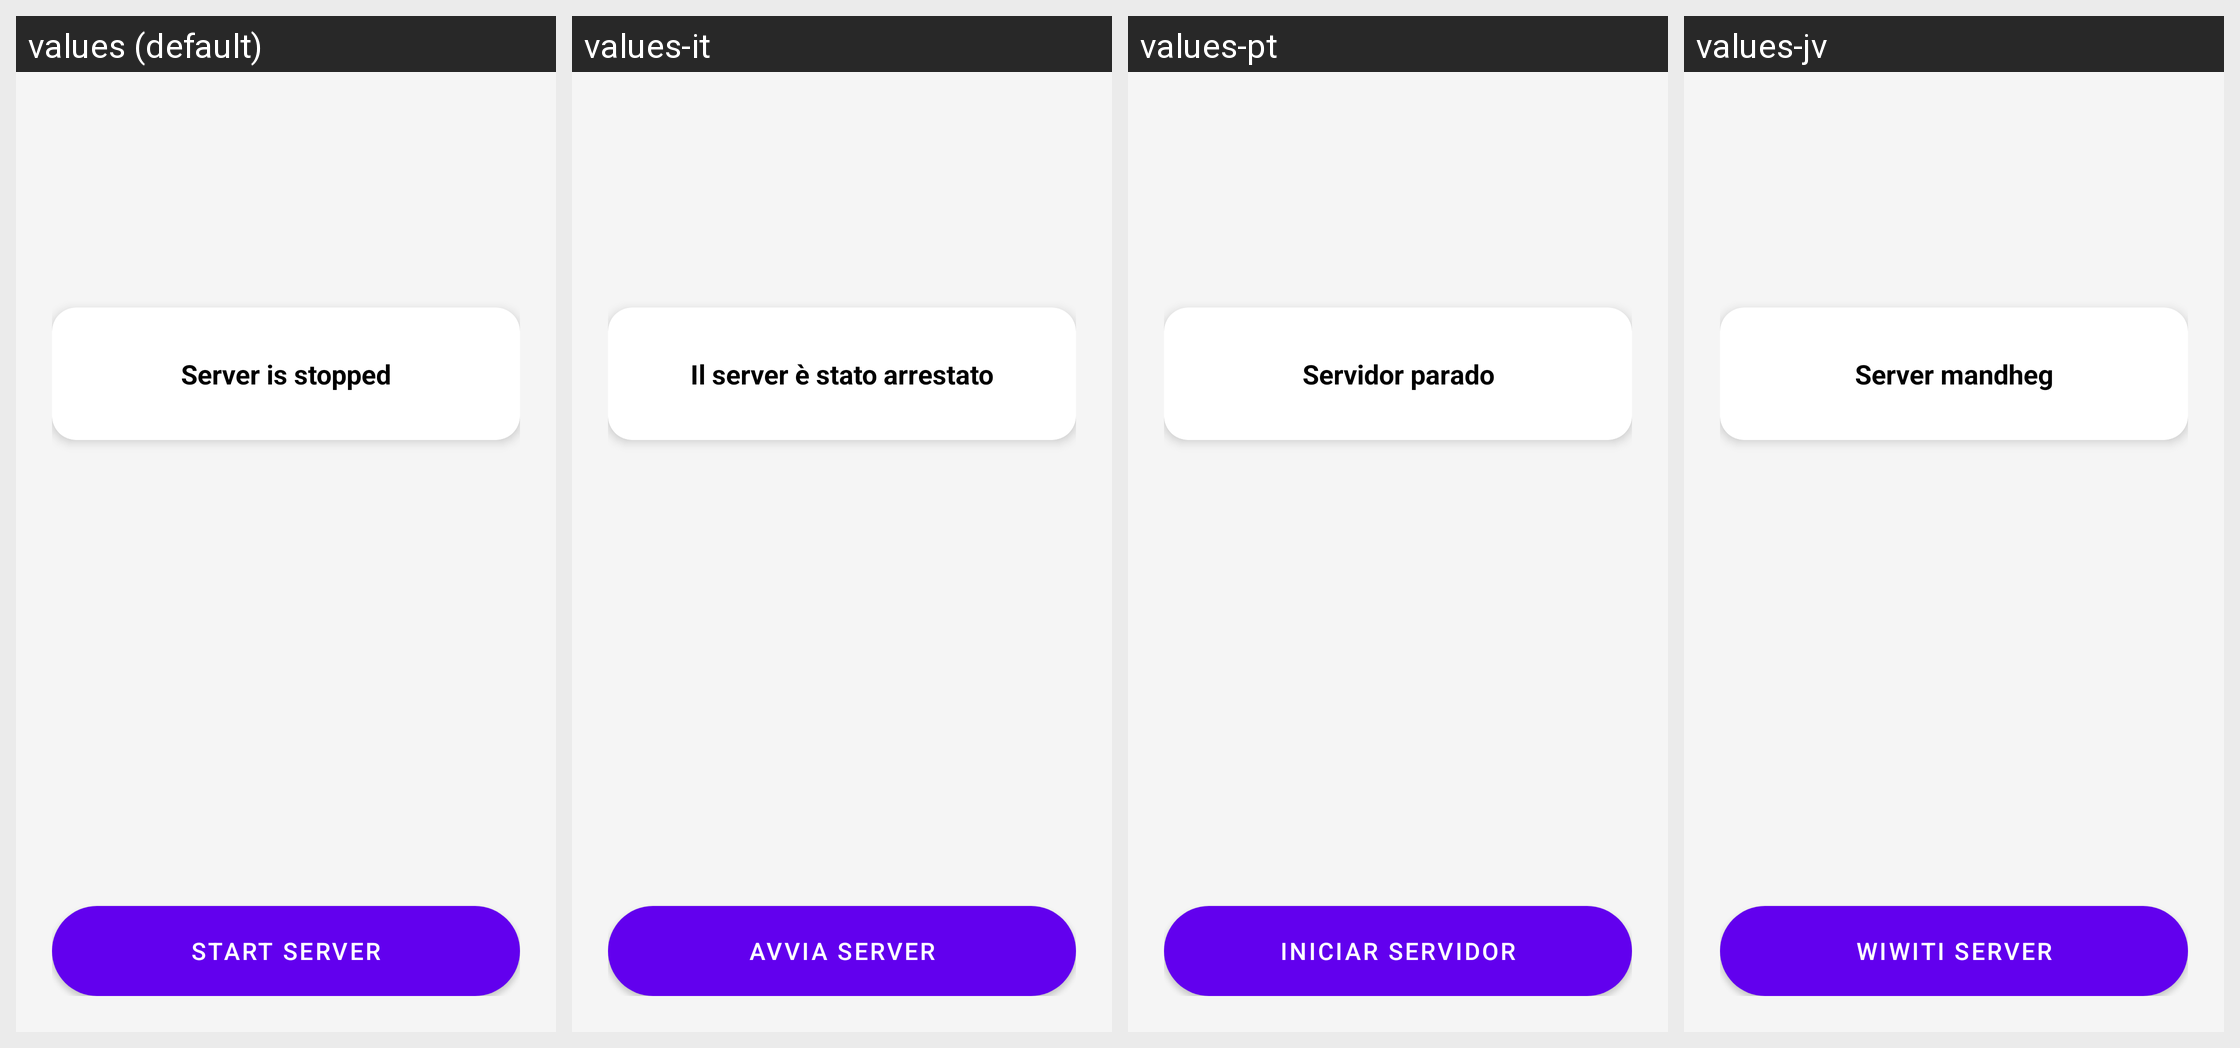

Locale-by-locale string values for the Android screen shown in this grid:
Android screen res/layout/fragment_first.xml rendered under 4 locales, left to right: values (default), values-it, values-pt, values-jv. Device: Nexus 5 (rendered at 1080×1920; each locale shown at half size, 540×960, under a caption strip naming it); theme AppTheme.
Other locales in the repository, not shown: values-es, values-it-rIT, values-ja, values-ryu.
Strings drawn on this screen, with the default value and each locale's value (text and hints the layout hard-codes, and strings that could not be matched under every locale, appear in the picture but are not listed):

server_stopped
  values: Server is stopped
  values-it: Il server è stato arrestato
  values-pt: Servidor parado
  values-jv: Server mandheg

start_server
  values: Start server
  values-it: Avvia server
  values-pt: Iniciar servidor
  values-jv: Wiwiti server
